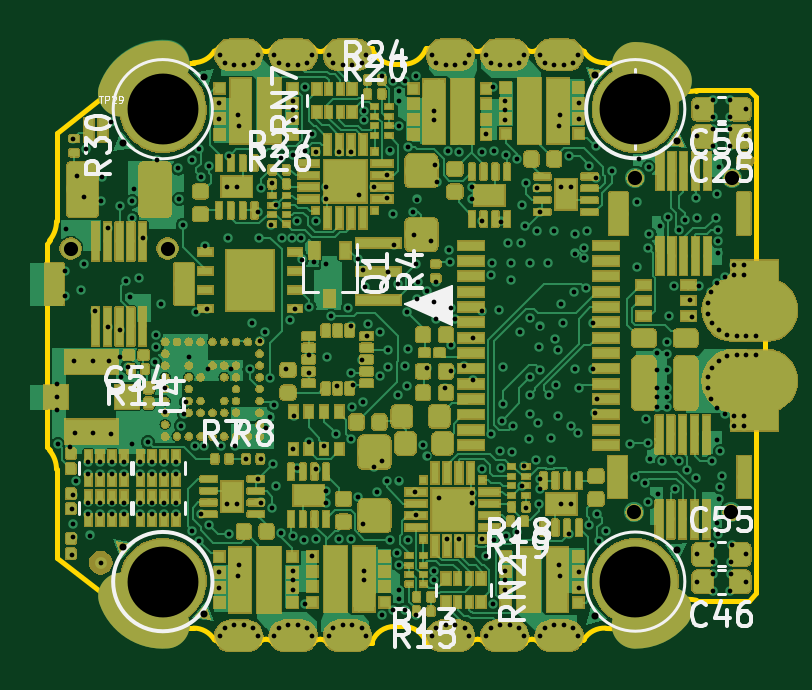
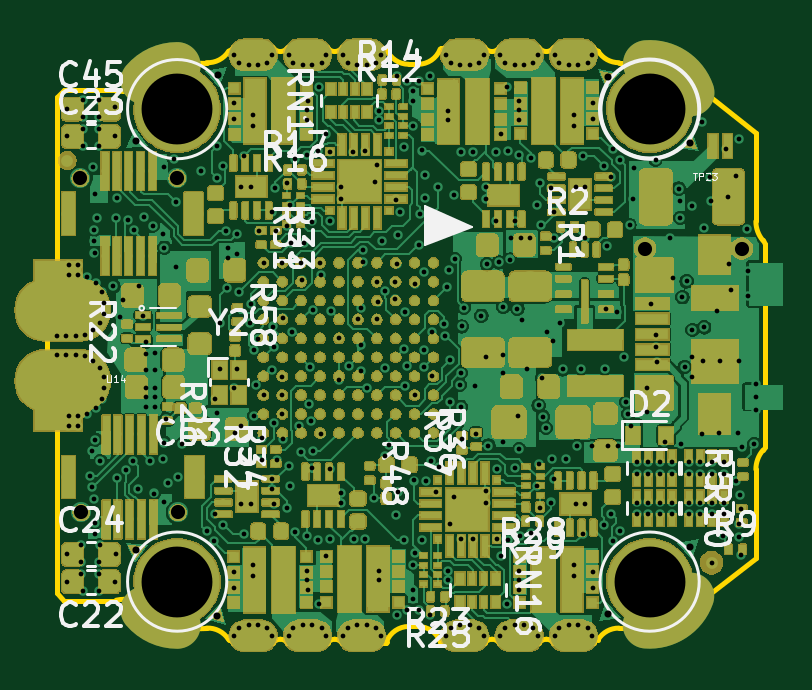
Circuit board: 17 layer files. Board 30.4 x 25.2 mm.
- bottom_copper: ultimateFC-B_Cu.gbr (634424 bytes)
- bottom_mask: ultimateFC-B_Mask.gbr (370090 bytes)
- paste: ultimateFC-B_Paste.gbr (379228 bytes)
- bottom_silk: ultimateFC-B_SilkS.gbr (33142 bytes)
- outline: ultimateFC-Edge_Cuts.gbr (10612 bytes)
- top_copper: ultimateFC-F_Cu.gbr (566956 bytes)
- top_mask: ultimateFC-F_Mask.gbr (340115 bytes)
- paste: ultimateFC-F_Paste.gbr (390026 bytes)
- top_silk: ultimateFC-F_SilkS.gbr (23045 bytes)
- inner_copper: ultimateFC-In1_Cu.gbr (681649 bytes)
- inner_copper: ultimateFC-In2_Cu.gbr (545549 bytes)
- inner_copper: ultimateFC-In3_Cu.gbr (654089 bytes)
- inner_copper: ultimateFC-In4_Cu.gbr (545549 bytes)
- inner_copper: ultimateFC-In5_Cu.gbr (678099 bytes)
- inner_copper: ultimateFC-In6_Cu.gbr (366289 bytes)
- drill: ultimateFC-NPTH.drl (290 bytes)
- drill: ultimateFC-PTH.drl (10619 bytes)

=== bottom_copper: ultimateFC-B_Cu.gbr (634424 bytes, source omitted) ===
=== bottom_mask: ultimateFC-B_Mask.gbr (370090 bytes, source omitted) ===
=== paste: ultimateFC-B_Paste.gbr (379228 bytes, source omitted) ===
=== bottom_silk: ultimateFC-B_SilkS.gbr (33142 bytes, source omitted) ===
=== outline: ultimateFC-Edge_Cuts.gbr (10612 bytes, source omitted) ===
=== top_copper: ultimateFC-F_Cu.gbr (566956 bytes, source omitted) ===
=== top_mask: ultimateFC-F_Mask.gbr (340115 bytes, source omitted) ===
=== paste: ultimateFC-F_Paste.gbr (390026 bytes, source omitted) ===
=== top_silk: ultimateFC-F_SilkS.gbr (23045 bytes, source omitted) ===
=== inner_copper: ultimateFC-In1_Cu.gbr (681649 bytes, source omitted) ===
=== inner_copper: ultimateFC-In2_Cu.gbr (545549 bytes, source omitted) ===
=== inner_copper: ultimateFC-In3_Cu.gbr (654089 bytes, source omitted) ===
=== inner_copper: ultimateFC-In4_Cu.gbr (545549 bytes, source omitted) ===
=== inner_copper: ultimateFC-In5_Cu.gbr (678099 bytes, source omitted) ===
=== inner_copper: ultimateFC-In6_Cu.gbr (366289 bytes, source omitted) ===
=== drill: ultimateFC-NPTH.drl ===
M48
; DRILL file {KiCad (5.1.4)-1} date 25.04.2021 17:32:40
; FORMAT={2:4/ absolute / inch / suppress trailing zeros}
; #@! TF.CreationDate,2021-04-25T17:32:40+02:00
; #@! TF.GenerationSoftware,Kicad,Pcbnew,(5.1.4)-1
; #@! TF.FileFunction,NonPlated,1,8,NPTH
FMAT,2
INCH,LZ
%
G90
G05
T0
M30

=== drill: ultimateFC-PTH.drl (10619 bytes, source omitted) ===
